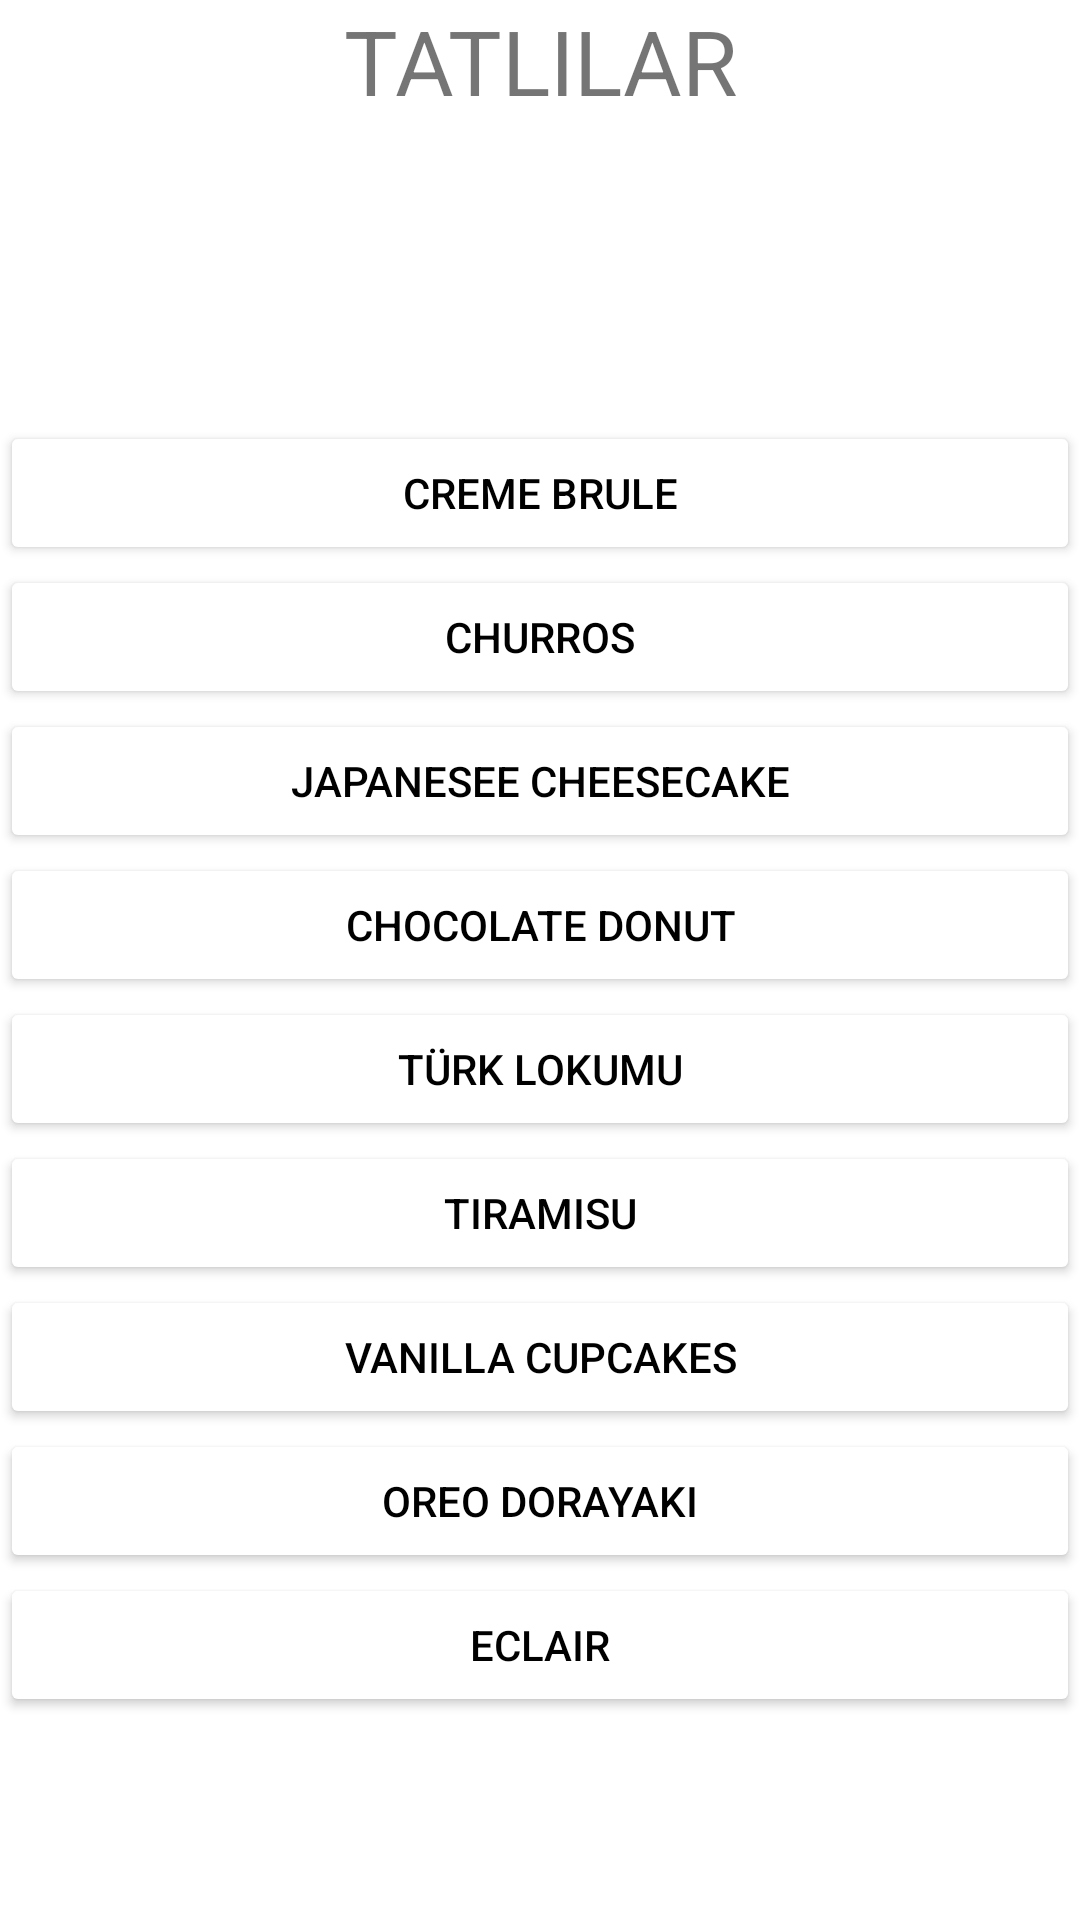

Reconstruct the res/layout file that produces this screen, plus the resources it refers to.
<!-- AndroidManifest.xml: application theme Theme.TarifUyg -->
<!-- res/layout/activity_dessert.xml -->
<?xml version="1.0" encoding="utf-8"?>
<LinearLayout xmlns:android="http://schemas.android.com/apk/res/android"
    xmlns:app="http://schemas.android.com/apk/res-auto"
    xmlns:tools="http://schemas.android.com/tools"
    android:layout_width="match_parent"
    android:orientation="vertical"
    android:layout_height="match_parent"
    tools:context=".DessertActivity">
    <TextView
        android:layout_width="match_parent"
        android:layout_height="wrap_content"
        android:id="@+id/tvtatlibaslik"
        android:text="TATLILAR"
        android:layout_gravity="center"
        android:gravity="center"
        style="bold"
        android:textSize="30sp"/>
    <ImageView
        android:layout_width="match_parent"
        android:layout_height="100dp"
        android:src="@drawable/tatli"/>

    <Button
        android:layout_width="match_parent"
        android:backgroundTint="@color/white"
        android:id="@+id/btntatli1"
        android:text="Creme Brule"
        android:textColor="@color/black"
        android:layout_height="wrap_content"/>
    <Button
        android:layout_width="match_parent"
        android:backgroundTint="@color/white"
        android:id="@+id/btntatli2"
        android:text="Churros"
        android:textColor="@color/black"
        android:layout_height="wrap_content"/>
    <Button
        android:layout_width="match_parent"
        android:backgroundTint="@color/white"
        android:text="Japanesee Cheesecake"
        android:id="@+id/btntatli3"
        android:textColor="@color/black"
        android:layout_height="wrap_content"/>
    <Button
        android:layout_width="match_parent"
        android:backgroundTint="@color/white"
        android:text="Chocolate Donut"
        android:id="@+id/btntatli4"
        android:textColor="@color/black"
        android:layout_height="wrap_content"/>
    <Button
        android:layout_width="match_parent"
        android:backgroundTint="@color/white"
        android:id="@+id/btntatli5"
        android:text="Türk Lokumu"
        android:textColor="@color/black"
        android:layout_height="wrap_content"/>
    <Button
        android:layout_width="match_parent"
        android:backgroundTint="@color/white"
        android:text="Tiramisu"
        android:id="@+id/btntatli6"
        android:textColor="@color/black"
        android:layout_height="wrap_content"/>
    <Button
        android:layout_width="match_parent"
        android:backgroundTint="@color/white"
        android:text="Vanilla Cupcakes"
        android:id="@+id/btntatli7"
        android:textColor="@color/black"
        android:layout_height="wrap_content"/>
    <Button
        android:layout_width="match_parent"
        android:backgroundTint="@color/white"
        android:text="Oreo Dorayaki"
        android:id="@+id/btntatli8"
        android:textColor="@color/black"
        android:layout_height="wrap_content"/>
    <Button
        android:layout_width="match_parent"
        android:backgroundTint="@color/white"
        android:text="Eclair"
        android:id="@+id/btntatli9"
        android:textColor="@color/black"
        android:layout_height="wrap_content"/>
    <ImageView
        android:layout_width="match_parent"
        android:layout_height="100dp"
        android:src="@drawable/tatli2"/>





</LinearLayout>
<!-- resources referenced by this layout -->
<resources>
  <color name="black">#FF000000</color>
  <color name="white">#FFFFFFFF</color>
  <style name="Theme.TarifUyg" parent="Theme.MaterialComponents.DayNight.NoActionBar">
          
          <item name="colorPrimary">@color/purple_500</item>
          <item name="colorPrimaryVariant">@color/purple_700</item>
          <item name="colorOnPrimary">@color/white</item>
          
          <item name="colorSecondary">@color/teal_200</item>
          <item name="colorSecondaryVariant">@color/teal_700</item>
          <item name="colorOnSecondary">@color/black</item>
          
          <item name="android:statusBarColor">?attr/colorPrimaryVariant</item>
          
      </style>
  <color name="purple_500">#FF6200EE</color>
  <color name="purple_700">#FF3700B3</color>
  <color name="teal_200">#FF03DAC5</color>
  <color name="teal_700">#FF018786</color>
</resources>
